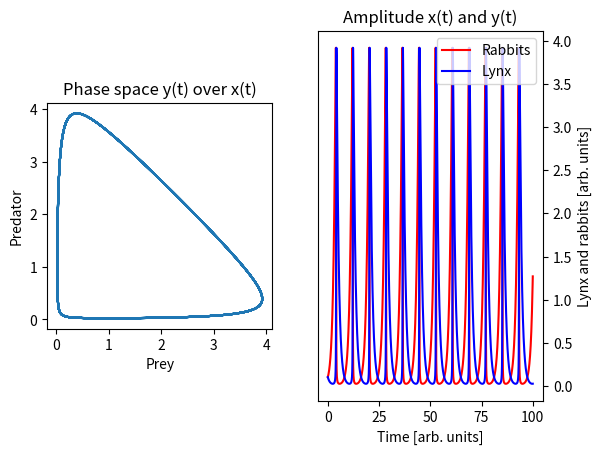

Here is the Python script that generated this plot:
# -*- coding: utf-8 -*-
# ---
# jupyter:
#   jupytext:
#     text_representation:
#       extension: .py
#       format_name: light
#       format_version: '1.5'
#       jupytext_version: 1.11.3
#   kernelspec:
#     display_name: Python 3
#     language: python
#     name: python3
# ---

# # Luchs und Hase, Räuber-Beutedynamik, predator prey dynamics
#
# The respective equations of motion are two coupled first order differential equations of degree 1:
# \begin{align}
# \dot{x}(t)&=x(t)-x(t)y(t)\\
# \dot{y}(t)&=-y(t)+x(t)y(t)
# \end{align}

# What it needs i.t.o. libraries
import numpy as np
from scipy.integrate import odeint
import matplotlib.pyplot as plt


# This is the callable for odeint that carries the differential equation system
def func(r,t):
    # The function need exactly two arguments, where r is a list of dependet variables and 
                # t is a list instants in time where we want to have a solution for the r
    x,y=r          # cast the input list into two variables
    dxdt=+x-x*y-x**2*y**2   # the first equation
    dydt=-y+x*y+x**2*y**2   # the second eqution
    # [redacted]
    #dydt=-x+y*(1.0-x**2-y**2)
    return dxdt,dydt # return the left hand sides


# %matplotlib notebook
fig, (ax1,ax2) = plt.subplots(1,2) # Let's make two subplot side by side addressed by ax1 ans ax2
r0=(0.1,0.1) # initial conditions
t=np.linspace(0,100,10000) # time interval and sampling points
pos=odeint(func,r0,t)      # solve the initial value problem, we get back a list of two arrays, x and y
x=pos[:,0]                 # Let's cast them into x and y
y=pos[:,1]
#
ax1.set_title('Phase space y(t) over x(t)') # This sets the title of the left plot
ax1.set_aspect(1)       # set the aspect ratio of the graph
ax1.set_xlabel("Prey")        # Labeling of axes
ax1.set_ylabel("Predator")
ax1.plot(x,y)
# Same game for the amplitudes
ax2.set_title('Amplitude x(t) and y(t)') # This sets the title of the left plot
#ax2.set_aspect(4)       # set the aspect ratio of the graph
ax2.yaxis.tick_right()
ax2.yaxis.set_label_position("right")
ax2.set_xlabel("Time [arb. units]")
ax2.set_ylabel("Lynx and rabbits [arb. units]")
ax2.plot(t,x,'r',label="Rabbits")
ax2.plot(t,y,'b',label="Lynx")
ax2.legend()


